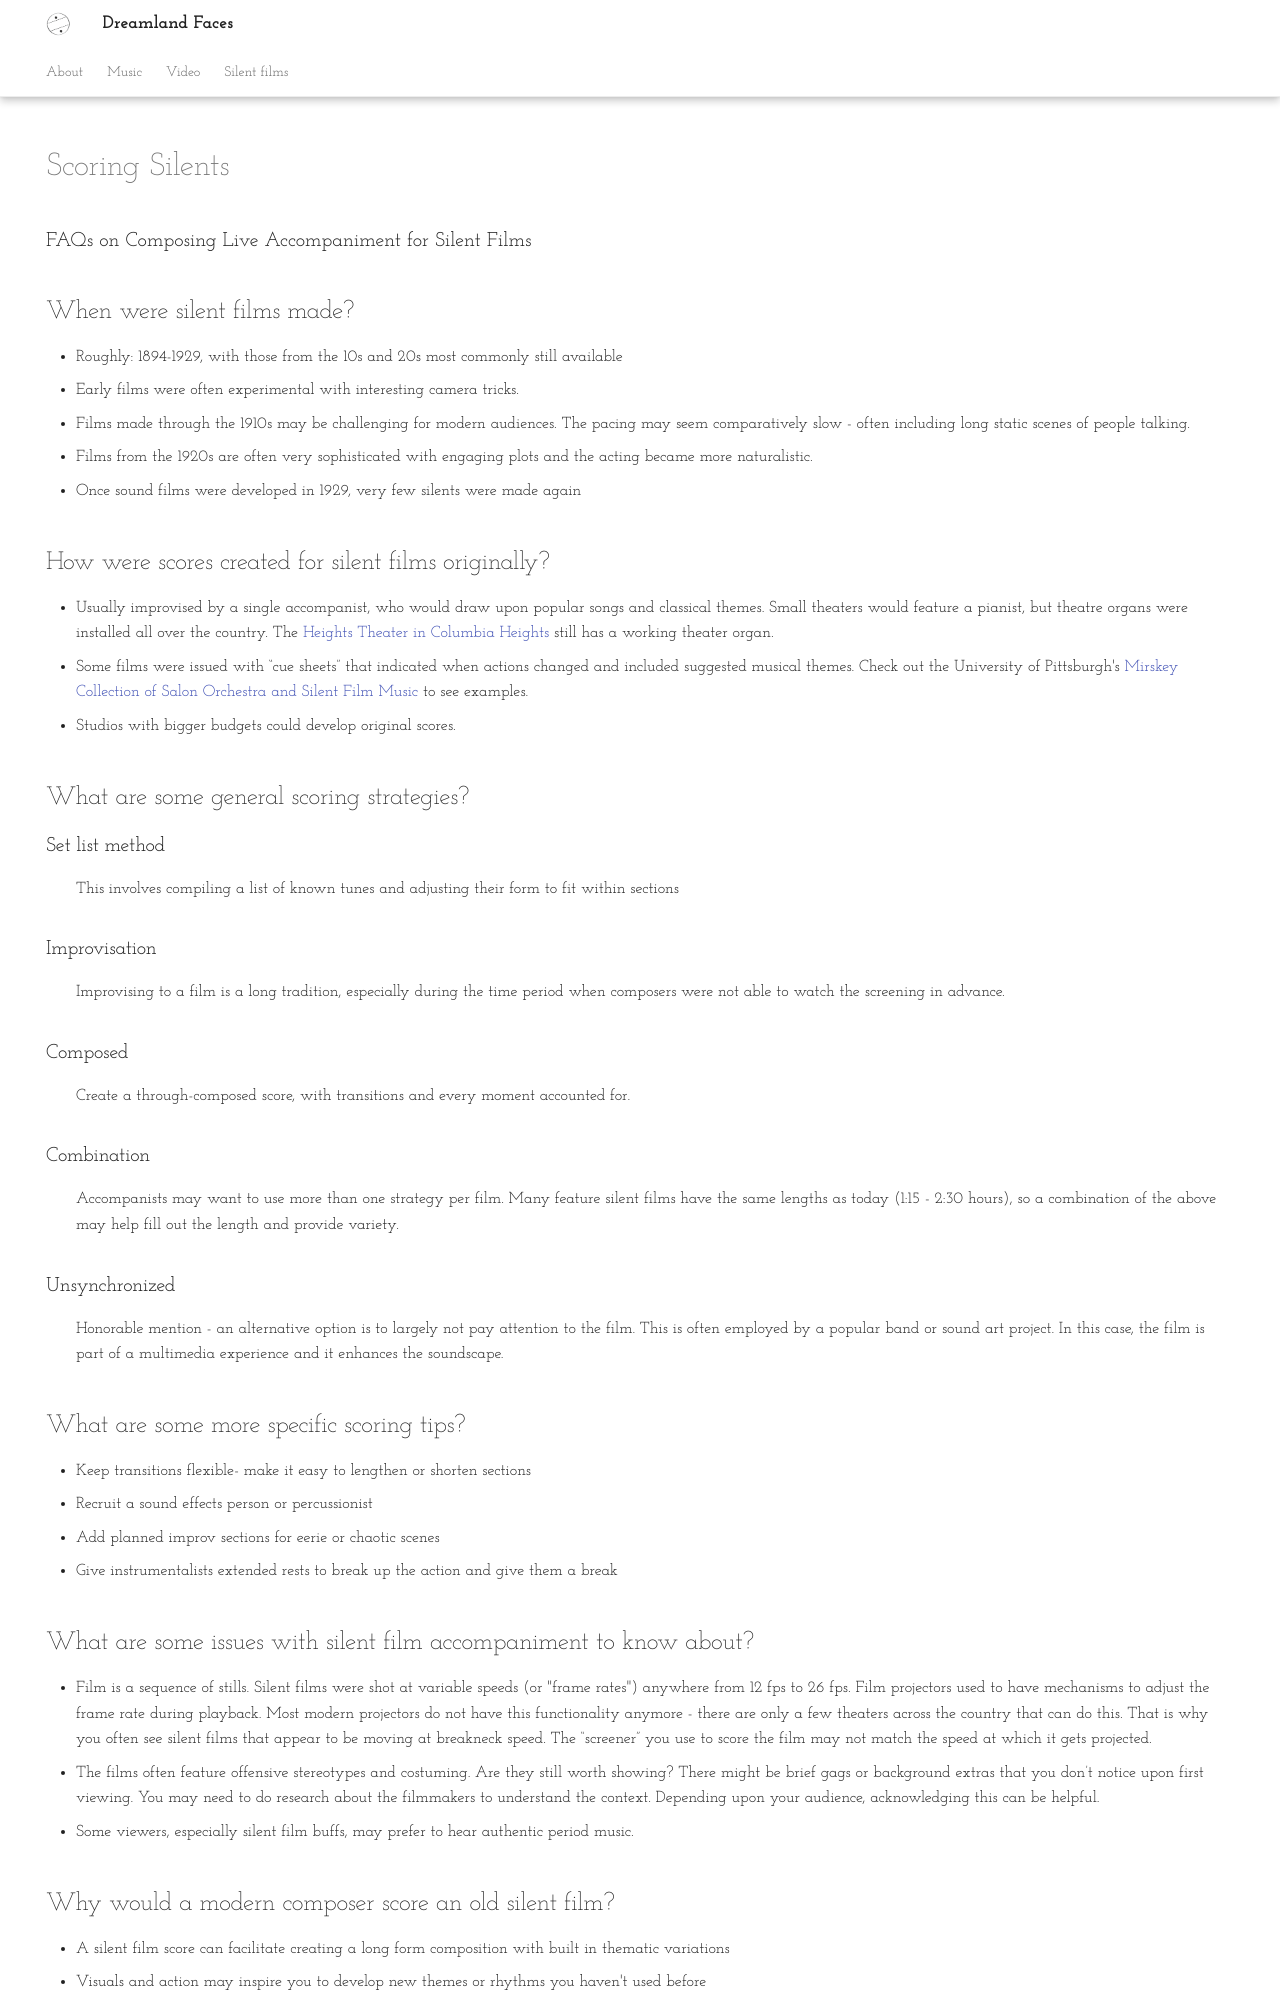

repository: dreamlandfaces/about · page: scoringSilents/index.html · generator: mkdocs

---
hide:
  - navigation
  - toc
  - footer
---

# Scoring Silents

FAQs on Composing Live Accompaniment for Silent Films


## When were silent films made?

* Roughly: 1894-1929, with those from the 10s and 20s most commonly still available
* Early films were often experimental with interesting camera tricks. 
* Films made through the 1910s may be challenging for modern audiences. The pacing may seem comparatively slow - often including long static scenes of people talking.
* Films from the 1920s are often very sophisticated with engaging plots and the acting became more naturalistic.
* Once sound films were developed in 1929, very few silents were made again

## How were scores created for silent films originally?

* Usually improvised by a single accompanist, who would draw upon popular songs and classical themes. Small theaters would feature a pianist, but theatre organs were installed all over the country. The [Heights Theater in Columbia Heights](http://www.heightstheater.com) still has a working theater organ.
* Some films were issued with “cue sheets” that indicated when actions changed and included suggested musical themes. Check out the University of Pittsburgh's [Mirskey Collection of Salon Orchestra and Silent Film Music](https://digital.library.pitt.edu/collections/mirskey-collection-of-salon-orchestra-and-silent-film-music) to see examples.
* Studios with bigger budgets could develop original scores.



## What are some general scoring strategies?

### Set list method

:  This involves compiling a list of known tunes and adjusting their form to fit within sections

### Improvisation

:  Improvising to a film is a long tradition, especially during the time period when composers were not able to watch the screening in advance.

### Composed

:  Create a through-composed score, with transitions and every moment accounted for.

### Combination

:  Accompanists may want to use more than one strategy per film. Many feature silent films have the same lengths as today (1:15 - 2:30 hours), so a combination of the above may help fill out the length and provide variety. 


### Unsynchronized

:  Honorable mention - an alternative option is to largely not pay attention to the film. This is often employed by a popular band or sound art project. In this case, the film is part of a multimedia experience and it enhances the soundscape.


## What are some more specific scoring tips?

* Keep transitions flexible- make it easy to lengthen or shorten sections
* Recruit a sound effects person or percussionist
* Add planned improv sections for eerie or chaotic scenes
* Give instrumentalists extended rests to break up the action and give them a break

## What are some issues with silent film accompaniment to know about?

* Film is a sequence of stills. Silent films were shot at variable speeds (or "frame rates") anywhere from 12 fps to 26 fps. Film projectors used to have mechanisms to adjust the frame rate during playback. Most modern projectors do not have this functionality anymore - there are only a few theaters across the country that can do this. That is why you often see silent films that appear to be moving at breakneck speed. The “screener” you use to score the film may not match the speed at which it gets projected.
* The films often feature offensive stereotypes and costuming. Are they still worth showing? There might be brief gags or background extras that you don’t notice upon first viewing. You may need to do research about the filmmakers to understand the context. Depending upon your audience, acknowledging this can be helpful. 
* Some viewers, especially silent film buffs, may prefer to hear authentic period music.
